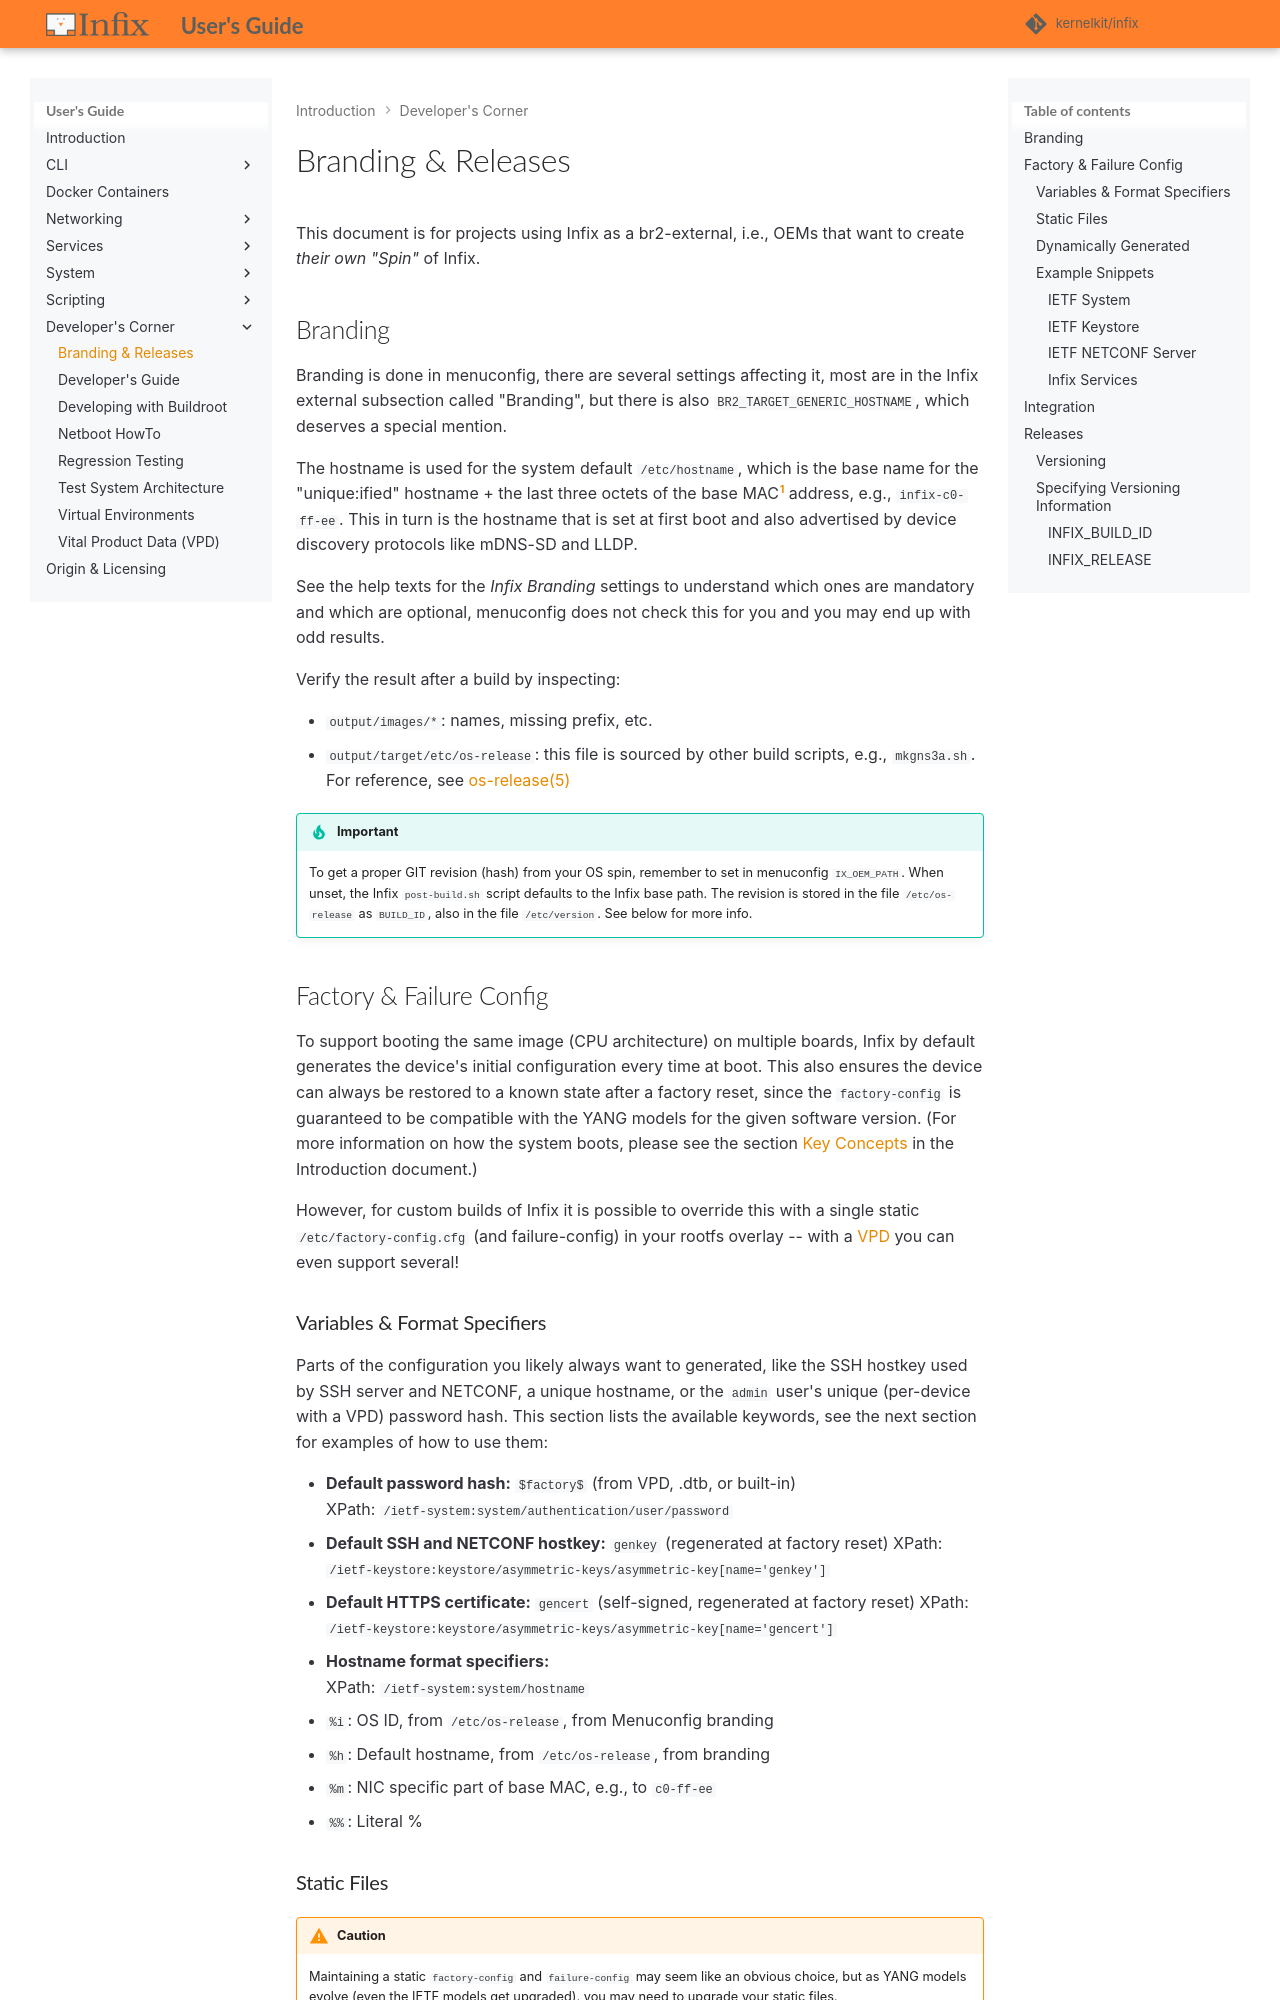

repository: kernelkit/infix · page: 26.08/branding/index.html · generator: mkdocs

# Branding & Releases

This document is for projects using Infix as a br2-external, i.e., OEMs
that want to create *their own "Spin"* of Infix.

## Branding

Branding is done in menuconfig, there are several settings affecting
it, most are in the Infix external subsection called "Branding", but
there is also `BR2_TARGET_GENERIC_HOSTNAME`, which deserves a
special mention.

The hostname is used for the system default `/etc/hostname`, which
is the base name for the "unique:ified" hostname + the last three
octets of the base MAC[^1] address, e.g., `infix-c0-ff-ee`.  This in
turn is the hostname that is set at first boot and also advertised
by device discovery protocols like mDNS-SD and LLDP.

See the help texts for the *Infix Branding* settings to understand
which ones are mandatory and which are optional, menuconfig does not
check this for you and you may end up with odd results.

Verify the result after a build by inspecting:

- `output/images/*`: names, missing prefix, etc.
- `output/target/etc/os-release`: this file is sourced by other build
  scripts, e.g., `post-build.sh`.  For reference, see [os-release(5)][]

> [!IMPORTANT]
> To get a proper GIT revision (hash) from your OS spin, remember to set
> in menuconfig `IX_OEM_PATH`.  When unset, the Infix `post-build.sh`
> script defaults to the Infix base path.  The revision is stored in the
> file `/etc/os-release` as `BUILD_ID`, also in the file `/etc/version`.
> See below for more info.

## Factory & Failure Config

To support booting the same image (CPU architecture) on multiple boards,
Infix by default generates the device's initial configuration every time
at boot.  This also ensures the device can always be restored to a known
state after a factory reset, since the `factory-config` is guaranteed to
be compatible with the YANG models for the given software version. (For
more information on how the system boots, please see the section [Key
Concepts](index.md#key-concepts) in the Introduction document.)

However, for custom builds of Infix it is possible to override this with
a single static `/etc/factory-config.cfg` (and failure-config) in your
rootfs overlay -- with a [VPD](vpd.md) you can even support several!

### Variables & Format Specifiers

Parts of the configuration you likely always want to generated, like the
SSH hostkey used by SSH server and NETCONF, a unique hostname, or the `admin` user's
unique (per-device with a VPD) password hash.  This section lists the
available keywords, see the next section for examples of how to use
them:

- **Default password hash:** `$factory$` (from VPD, .dtb, or built-in)  
  XPath: `/ietf-system:system/authentication/user/password`
- **Default SSH and NETCONF hostkey:** `genkey` (regenerated at factory reset)
  XPath: `/ietf-keystore:keystore/asymmetric-keys/asymmetric-key[name='genkey']`
- **Default HTTPS certificate:** `gencert` (self-signed, regenerated at factory reset)
  XPath: `/ietf-keystore:keystore/asymmetric-keys/asymmetric-key[name='gencert']`
- **Hostname format specifiers:**  
  XPath: `/ietf-system:system/hostname`
   - `%i`: OS ID, from `/etc/os-release`, from Menuconfig branding
   - `%h`: Default hostname, from `/etc/os-release`, from branding
   - `%m`: NIC specific part of base MAC, e.g., to `c0-ff-ee`
   - `%%`: Literal %
